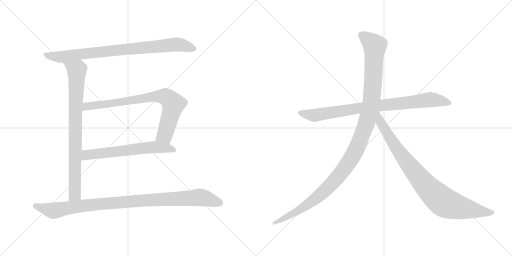
t = 0.00 s
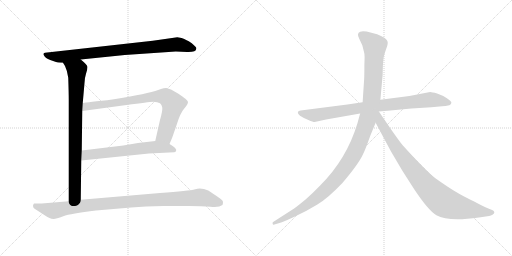
t = 1.60 s
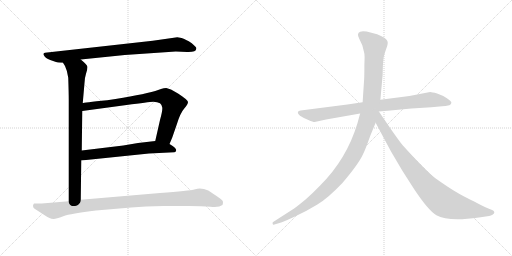
t = 3.20 s
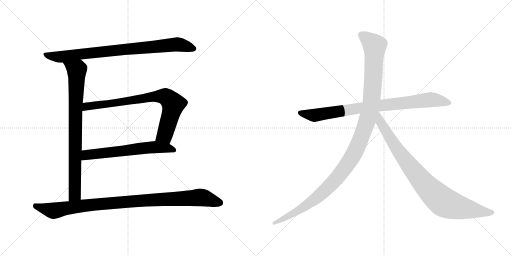
t = 4.79 s
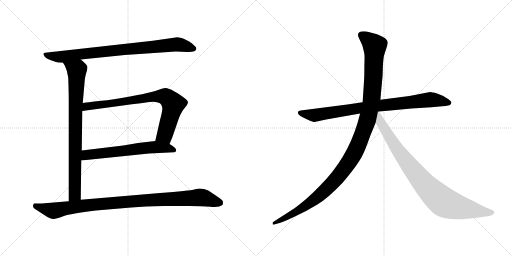
t = 6.39 s
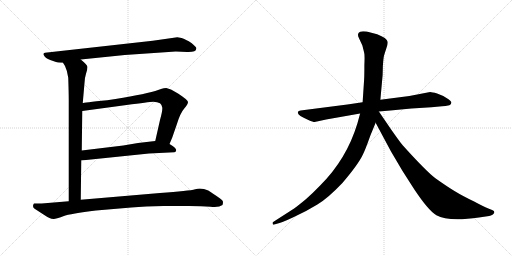
t = 7.99 s

The animated SVG that drew these frames (rendered in a browser with its animation timeline set to each time). Animation: 8 CSS @keyframes rules; one cycle of 7.99 s.

<svg version="1.1" viewBox="0 0 2048 1024" xmlns="http://www.w3.org/2000/svg">
  <g stroke="lightgray" stroke-dasharray="1,1" stroke-width="1" transform="scale(4, 4)">
    <line x1="0" y1="0" x2="256" y2="256"></line>
    <line x1="256" y1="0" x2="0" y2="256"></line>
    <line x1="128" y1="0" x2="128" y2="256"></line>
    <line x1="0" y1="128" x2="256" y2="128"></line>
    <line x1="256" y1="0" x2="512" y2="256"></line>
    <line x1="512" y1="0" x2="256" y2="256"></line>
    <line x1="384" y1="0" x2="384" y2="256"></line>
    <line x1="256" y1="128" x2="512" y2="128"></line>
  </g>
<g transform="scale(1, -1) translate(0, -850)">
   <style type="text/css">
    @keyframes keyframes0 {
      from {
       stroke: black;
       stroke-dashoffset: 847;
       stroke-width: 128;
       }
       73% {
       animation-timing-function: step-end;
       stroke: black;
       stroke-dashoffset: 0;
       stroke-width: 128;
       }
       to {
       stroke: black;
       stroke-width: 1024;
       }
       }
       #make-me-a-hanzi-animation-0 {
         animation: keyframes0 0.939290s both;
         animation-delay: 0.000000s;
         animation-timing-function: linear;
       }
    @keyframes keyframes1 {
      from {
       stroke: black;
       stroke-dashoffset: 833;
       stroke-width: 128;
       }
       73% {
       animation-timing-function: step-end;
       stroke: black;
       stroke-dashoffset: 0;
       stroke-width: 128;
       }
       to {
       stroke: black;
       stroke-width: 1024;
       }
       }
       #make-me-a-hanzi-animation-1 {
         animation: keyframes1 0.927897s both;
         animation-delay: 0.939290s;
         animation-timing-function: linear;
       }
    @keyframes keyframes2 {
      from {
       stroke: black;
       stroke-dashoffset: 796;
       stroke-width: 128;
       }
       72% {
       animation-timing-function: step-end;
       stroke: black;
       stroke-dashoffset: 0;
       stroke-width: 128;
       }
       to {
       stroke: black;
       stroke-width: 1024;
       }
       }
       #make-me-a-hanzi-animation-2 {
         animation: keyframes2 0.897786s both;
         animation-delay: 1.867187s;
         animation-timing-function: linear;
       }
    @keyframes keyframes3 {
      from {
       stroke: black;
       stroke-dashoffset: 631;
       stroke-width: 128;
       }
       67% {
       animation-timing-function: step-end;
       stroke: black;
       stroke-dashoffset: 0;
       stroke-width: 128;
       }
       to {
       stroke: black;
       stroke-width: 1024;
       }
       }
       #make-me-a-hanzi-animation-3 {
         animation: keyframes3 0.763509s both;
         animation-delay: 2.764973s;
         animation-timing-function: linear;
       }
    @keyframes keyframes4 {
      from {
       stroke: black;
       stroke-dashoffset: 1001;
       stroke-width: 128;
       }
       77% {
       animation-timing-function: step-end;
       stroke: black;
       stroke-dashoffset: 0;
       stroke-width: 128;
       }
       to {
       stroke: black;
       stroke-width: 1024;
       }
       }
       #make-me-a-hanzi-animation-4 {
         animation: keyframes4 1.064616s both;
         animation-delay: 3.528482s;
         animation-timing-function: linear;
       }
    @keyframes keyframes5 {
      from {
       stroke: black;
       stroke-dashoffset: 858;
       stroke-width: 128;
       }
       74% {
       animation-timing-function: step-end;
       stroke: black;
       stroke-dashoffset: 0;
       stroke-width: 128;
       }
       to {
       stroke: black;
       stroke-width: 1024;
       }
       }
       #make-me-a-hanzi-animation-5 {
         animation: keyframes5 0.948242s both;
         animation-delay: 4.593098s;
         animation-timing-function: linear;
       }
    @keyframes keyframes6 {
      from {
       stroke: black;
       stroke-dashoffset: 1197;
       stroke-width: 128;
       }
       80% {
       animation-timing-function: step-end;
       stroke: black;
       stroke-dashoffset: 0;
       stroke-width: 128;
       }
       to {
       stroke: black;
       stroke-width: 1024;
       }
       }
       #make-me-a-hanzi-animation-6 {
         animation: keyframes6 1.224121s both;
         animation-delay: 5.541340s;
         animation-timing-function: linear;
       }
    @keyframes keyframes7 {
      from {
       stroke: black;
       stroke-dashoffset: 899;
       stroke-width: 128;
       }
       75% {
       animation-timing-function: step-end;
       stroke: black;
       stroke-dashoffset: 0;
       stroke-width: 128;
       }
       to {
       stroke: black;
       stroke-width: 1024;
       }
       }
       #make-me-a-hanzi-animation-7 {
         animation: keyframes7 0.981608s both;
         animation-delay: 6.765461s;
         animation-timing-function: linear;
       }
</style>
<path d="M 499.0 630.5 L 703.0 644.5 L 749.0 642.5 Q 785.0 641.5 785.0 655.5 Q 787.0 660.5 779.0 666.5 Q 767.0 679.5 755.0 685.5 Q 743.0 690.5 737.0 694.5 Q 730.0 698.5 709.0 701.5 L 611.0 687.5 L 180.0 639.5 Q 170.0 637.5 176.0 628.5 Q 181.0 618.5 201.0 610.5 L 224.0 602.5 Q 231.0 598.5 252.0 599.5 L 323.0 612.5 L 499.0 630.5 Z" fill="lightgray"></path> 
<path d="M 252.0 599.5 L 260.0 586.5 Q 269.0 568.5 273.0 539.5 Q 275.0 475.5 275.0 452.5 L 275.0 45.5 C 275.0 15.5 323.0 21.5 323.0 51.5 L 325.0 208.5 L 327.0 248.5 L 329.0 406.5 L 331.0 438.5 L 338.0 518.5 Q 338.0 536.5 344.0 555.5 Q 350.0 574.5 350.0 582.5 Q 350.0 590.5 323.0 612.5 C 300.0 632.5 237.0 625.5 252.0 599.5 Z" fill="lightgray"></path> 
<path d="M 678.0 274.5 L 689.0 300.5 L 707.0 352.5 Q 721.0 398.5 737.0 416.5 Q 752.0 434.5 752.0 442.5 Q 752.0 450.5 712.0 476.5 L 684.0 492.5 Q 674.0 496.5 665.0 498.5 Q 655.0 498.5 644.0 494.5 L 621.0 486.5 Q 566.0 470.5 429.0 449.5 Q 332.0 439.5 331.0 438.5 C 301.0 434.5 299.0 402.5 329.0 406.5 L 506.0 430.5 Q 595.0 442.5 613.0 443.5 Q 630.0 443.5 640.0 437.5 Q 647.0 431.5 649.0 420.5 Q 651.0 409.5 640.0 370.5 L 621.0 286.5 C 614.0 257.5 666.0 246.5 678.0 274.5 Z" fill="lightgray"></path> 
<path d="M 325.0 208.5 L 596.0 236.5 L 697.0 241.5 Q 701.0 242.5 703.0 244.5 L 705.0 250.5 Q 703.0 260.5 678.0 274.5 C 652.0 290.5 651.0 289.5 621.0 286.5 L 552.0 278.5 L 493.0 268.5 L 327.0 248.5 C 297.0 244.5 295.0 205.5 325.0 208.5 Z" fill="lightgray"></path> 
<path d="M 275.0 45.5 L 167.0 36.5 L 136.0 36.5 Q 132.0 32.5 132.0 26.5 Q 132.0 19.5 140.0 14.5 L 174.0 -7.5 Q 190.0 -18.5 198.0 -21.5 Q 205.0 -25.5 215.0 -25.5 Q 224.0 -25.5 253.0 -14.5 Q 282.0 -3.5 384.0 8.5 L 525.0 20.5 Q 580.0 25.5 655.0 26.5 L 756.0 26.5 Q 808.0 26.5 842.0 23.5 Q 876.0 19.5 890.0 30.5 Q 892.0 36.5 892.0 43.5 Q 892.0 49.5 879.0 57.5 Q 846.0 80.5 833.0 88.5 Q 806.0 99.5 781.0 93.5 Q 756.0 86.5 640.0 78.5 L 323.0 51.5 L 275.0 45.5 Z" fill="lightgray"></path> 
<path d="M 1389.5 432.0 L 1202.5 408.0 Q 1193.5 407.0 1191.5 402.0 Q 1187.5 389.0 1233.5 370.0 Q 1252.5 362.0 1258.5 362.0 L 1304.5 372.0 L 1440.5 396.0 L 1515.5 404.0 L 1561.5 408.0 Q 1602.5 413.0 1645.5 416.0 L 1725.5 421.0 L 1768.5 425.0 Q 1780.5 425.0 1797.5 429.0 Q 1804.5 432.0 1805.5 439.0 Q 1806.5 445.0 1787.5 457.0 Q 1769.5 469.0 1748.5 476.0 Q 1727.5 482.0 1720.5 482.0 L 1637.5 466.0 L 1521.5 451.0 L 1450.5 441.0 L 1389.5 432.0 Z" fill="lightgray"></path> 
<path d="M 1440.5 396.0 L 1429.5 356.0 Q 1386.5 214.0 1281.5 109.0 Q 1249.5 76.0 1224.5 54.0 Q 1189.5 25.0 1176.5 16.0 L 1092.5 -38.0 Q 1089.5 -39.0 1090.5 -45.0 Q 1091.5 -50.0 1097.5 -48.0 L 1107.5 -45.0 Q 1124.5 -42.0 1175.5 -18.0 Q 1227.5 6.0 1269.5 32.0 Q 1311.5 57.0 1369.5 118.0 Q 1434.5 194.0 1452.5 234.0 Q 1460.5 249.0 1481.5 308.0 L 1502.5 359.0 L 1521.5 451.0 L 1530.5 550.0 L 1531.5 587.0 Q 1533.5 616.0 1535.5 625.0 Q 1537.5 633.0 1544.5 654.0 Q 1552.5 674.0 1550.5 683.0 Q 1548.5 698.0 1508.5 713.0 L 1466.5 724.0 Q 1446.5 726.0 1440.5 723.0 Q 1425.5 717.0 1436.5 696.0 L 1449.5 668.0 L 1456.5 640.0 Q 1459.5 632.0 1457.5 590.0 Q 1457.5 544.0 1456.5 532.0 L 1450.5 441.0 L 1440.5 396.0 Z" fill="lightgray"></path> 
<path d="M 1502.5 359.0 L 1563.5 245.0 L 1609.5 167.0 L 1657.5 92.0 Q 1713.5 8.0 1745.5 -11.0 Q 1793.5 -38.0 1915.5 -20.0 L 1956.5 -14.0 Q 1963.5 -13.0 1971.5 -8.0 Q 1982.5 1.0 1972.5 8.0 Q 1969.5 10.0 1953.5 16.0 Q 1937.5 22.0 1896.5 44.0 Q 1850.5 66.0 1819.5 85.0 Q 1789.5 103.0 1741.5 137.0 Q 1704.5 165.0 1612.5 267.0 Q 1607.5 271.0 1564.5 332.0 L 1515.5 404.0 C 1498.5 429.0 1472.5 415.0 1502.5 359.0 Z" fill="lightgray"></path> 
      <clipPath id="make-me-a-hanzi-clip-0">
      <path d="M 499.0 630.5 L 703.0 644.5 L 749.0 642.5 Q 785.0 641.5 785.0 655.5 Q 787.0 660.5 779.0 666.5 Q 767.0 679.5 755.0 685.5 Q 743.0 690.5 737.0 694.5 Q 730.0 698.5 709.0 701.5 L 611.0 687.5 L 180.0 639.5 Q 170.0 637.5 176.0 628.5 Q 181.0 618.5 201.0 610.5 L 224.0 602.5 Q 231.0 598.5 252.0 599.5 L 323.0 612.5 L 499.0 630.5 Z" fill="lightgray"></path>
      </clipPath>
      <path clip-path="url(#make-me-a-hanzi-clip-0)" d="M 188.0 630.5 L 244.0 622.5 L 706.0 673.5 L 774.0 656.5 " fill="none" id="make-me-a-hanzi-animation-0" stroke-dasharray="719 1438" stroke-linecap="round"></path>

      <clipPath id="make-me-a-hanzi-clip-1">
      <path d="M 252.0 599.5 L 260.0 586.5 Q 269.0 568.5 273.0 539.5 Q 275.0 475.5 275.0 452.5 L 275.0 45.5 C 275.0 15.5 323.0 21.5 323.0 51.5 L 325.0 208.5 L 327.0 248.5 L 329.0 406.5 L 331.0 438.5 L 338.0 518.5 Q 338.0 536.5 344.0 555.5 Q 350.0 574.5 350.0 582.5 Q 350.0 590.5 323.0 612.5 C 300.0 632.5 237.0 625.5 252.0 599.5 Z" fill="lightgray"></path>
      </clipPath>
      <path clip-path="url(#make-me-a-hanzi-clip-1)" d="M 260.0 595.5 L 307.0 568.5 L 300.0 91.5 L 299.0 73.5 L 280.0 53.5 " fill="none" id="make-me-a-hanzi-animation-1" stroke-dasharray="705 1410" stroke-linecap="round"></path>

      <clipPath id="make-me-a-hanzi-clip-2">
      <path d="M 678.0 274.5 L 689.0 300.5 L 707.0 352.5 Q 721.0 398.5 737.0 416.5 Q 752.0 434.5 752.0 442.5 Q 752.0 450.5 712.0 476.5 L 684.0 492.5 Q 674.0 496.5 665.0 498.5 Q 655.0 498.5 644.0 494.5 L 621.0 486.5 Q 566.0 470.5 429.0 449.5 Q 332.0 439.5 331.0 438.5 C 301.0 434.5 299.0 402.5 329.0 406.5 L 506.0 430.5 Q 595.0 442.5 613.0 443.5 Q 630.0 443.5 640.0 437.5 Q 647.0 431.5 649.0 420.5 Q 651.0 409.5 640.0 370.5 L 621.0 286.5 C 614.0 257.5 666.0 246.5 678.0 274.5 Z" fill="lightgray"></path>
      </clipPath>
      <path clip-path="url(#make-me-a-hanzi-clip-2)" d="M 336.0 411.5 L 349.0 424.5 L 417.0 436.5 L 612.0 463.5 L 662.0 463.5 L 693.0 434.5 L 659.0 310.5 L 630.0 291.5 " fill="none" id="make-me-a-hanzi-animation-2" stroke-dasharray="668 1336" stroke-linecap="round"></path>

      <clipPath id="make-me-a-hanzi-clip-3">
      <path d="M 325.0 208.5 L 596.0 236.5 L 697.0 241.5 Q 701.0 242.5 703.0 244.5 L 705.0 250.5 Q 703.0 260.5 678.0 274.5 C 652.0 290.5 651.0 289.5 621.0 286.5 L 552.0 278.5 L 493.0 268.5 L 327.0 248.5 C 297.0 244.5 295.0 205.5 325.0 208.5 Z" fill="lightgray"></path>
      </clipPath>
      <path clip-path="url(#make-me-a-hanzi-clip-3)" d="M 332.0 214.5 L 352.0 232.5 L 575.0 258.5 L 623.0 262.5 L 697.0 250.5 " fill="none" id="make-me-a-hanzi-animation-3" stroke-dasharray="503 1006" stroke-linecap="round"></path>

      <clipPath id="make-me-a-hanzi-clip-4">
      <path d="M 275.0 45.5 L 167.0 36.5 L 136.0 36.5 Q 132.0 32.5 132.0 26.5 Q 132.0 19.5 140.0 14.5 L 174.0 -7.5 Q 190.0 -18.5 198.0 -21.5 Q 205.0 -25.5 215.0 -25.5 Q 224.0 -25.5 253.0 -14.5 Q 282.0 -3.5 384.0 8.5 L 525.0 20.5 Q 580.0 25.5 655.0 26.5 L 756.0 26.5 Q 808.0 26.5 842.0 23.5 Q 876.0 19.5 890.0 30.5 Q 892.0 36.5 892.0 43.5 Q 892.0 49.5 879.0 57.5 Q 846.0 80.5 833.0 88.5 Q 806.0 99.5 781.0 93.5 Q 756.0 86.5 640.0 78.5 L 323.0 51.5 L 275.0 45.5 Z" fill="lightgray"></path>
      </clipPath>
      <path clip-path="url(#make-me-a-hanzi-clip-4)" d="M 144.0 27.5 L 214.0 7.5 L 396.0 34.5 L 792.0 60.5 L 819.0 58.5 L 880.0 38.5 " fill="none" id="make-me-a-hanzi-animation-4" stroke-dasharray="873 1746" stroke-linecap="round"></path>

      <clipPath id="make-me-a-hanzi-clip-5">
      <path d="M 1389.5 432.0 L 1202.5 408.0 Q 1193.5 407.0 1191.5 402.0 Q 1187.5 389.0 1233.5 370.0 Q 1252.5 362.0 1258.5 362.0 L 1304.5 372.0 L 1440.5 396.0 L 1515.5 404.0 L 1561.5 408.0 Q 1602.5 413.0 1645.5 416.0 L 1725.5 421.0 L 1768.5 425.0 Q 1780.5 425.0 1797.5 429.0 Q 1804.5 432.0 1805.5 439.0 Q 1806.5 445.0 1787.5 457.0 Q 1769.5 469.0 1748.5 476.0 Q 1727.5 482.0 1720.5 482.0 L 1637.5 466.0 L 1521.5 451.0 L 1450.5 441.0 L 1389.5 432.0 Z" fill="lightgray"></path>
      </clipPath>
      <path clip-path="url(#make-me-a-hanzi-clip-5)" d="M 1199.5 400.0 L 1259.5 389.0 L 1517.5 428.0 L 1721.5 451.0 L 1795.5 439.0 " fill="none" id="make-me-a-hanzi-animation-5" stroke-dasharray="730 1460" stroke-linecap="round"></path>

      <clipPath id="make-me-a-hanzi-clip-6">
      <path d="M 1440.5 396.0 L 1429.5 356.0 Q 1386.5 214.0 1281.5 109.0 Q 1249.5 76.0 1224.5 54.0 Q 1189.5 25.0 1176.5 16.0 L 1092.5 -38.0 Q 1089.5 -39.0 1090.5 -45.0 Q 1091.5 -50.0 1097.5 -48.0 L 1107.5 -45.0 Q 1124.5 -42.0 1175.5 -18.0 Q 1227.5 6.0 1269.5 32.0 Q 1311.5 57.0 1369.5 118.0 Q 1434.5 194.0 1452.5 234.0 Q 1460.5 249.0 1481.5 308.0 L 1502.5 359.0 L 1521.5 451.0 L 1530.5 550.0 L 1531.5 587.0 Q 1533.5 616.0 1535.5 625.0 Q 1537.5 633.0 1544.5 654.0 Q 1552.5 674.0 1550.5 683.0 Q 1548.5 698.0 1508.5 713.0 L 1466.5 724.0 Q 1446.5 726.0 1440.5 723.0 Q 1425.5 717.0 1436.5 696.0 L 1449.5 668.0 L 1456.5 640.0 Q 1459.5 632.0 1457.5 590.0 Q 1457.5 544.0 1456.5 532.0 L 1450.5 441.0 L 1440.5 396.0 Z" fill="lightgray"></path>
      </clipPath>
      <path clip-path="url(#make-me-a-hanzi-clip-6)" d="M 1447.5 708.0 L 1498.5 667.0 L 1494.5 557.0 L 1486.5 450.0 L 1474.5 389.0 L 1424.5 252.0 L 1378.5 176.0 L 1288.5 77.0 L 1203.5 14.0 L 1095.5 -43.0 " fill="none" id="make-me-a-hanzi-animation-6" stroke-dasharray="1069 2138" stroke-linecap="round"></path>

      <clipPath id="make-me-a-hanzi-clip-7">
      <path d="M 1502.5 359.0 L 1563.5 245.0 L 1609.5 167.0 L 1657.5 92.0 Q 1713.5 8.0 1745.5 -11.0 Q 1793.5 -38.0 1915.5 -20.0 L 1956.5 -14.0 Q 1963.5 -13.0 1971.5 -8.0 Q 1982.5 1.0 1972.5 8.0 Q 1969.5 10.0 1953.5 16.0 Q 1937.5 22.0 1896.5 44.0 Q 1850.5 66.0 1819.5 85.0 Q 1789.5 103.0 1741.5 137.0 Q 1704.5 165.0 1612.5 267.0 Q 1607.5 271.0 1564.5 332.0 L 1515.5 404.0 C 1498.5 429.0 1472.5 415.0 1502.5 359.0 Z" fill="lightgray"></path>
      </clipPath>
      <path clip-path="url(#make-me-a-hanzi-clip-7)" d="M 1514.5 395.0 L 1521.5 361.0 L 1607.5 227.0 L 1680.5 133.0 L 1750.5 61.0 L 1786.5 36.0 L 1828.5 22.0 L 1968.5 0.0 " fill="none" id="make-me-a-hanzi-animation-7" stroke-dasharray="771 1542" stroke-linecap="round"></path>

</g>
</svg>
